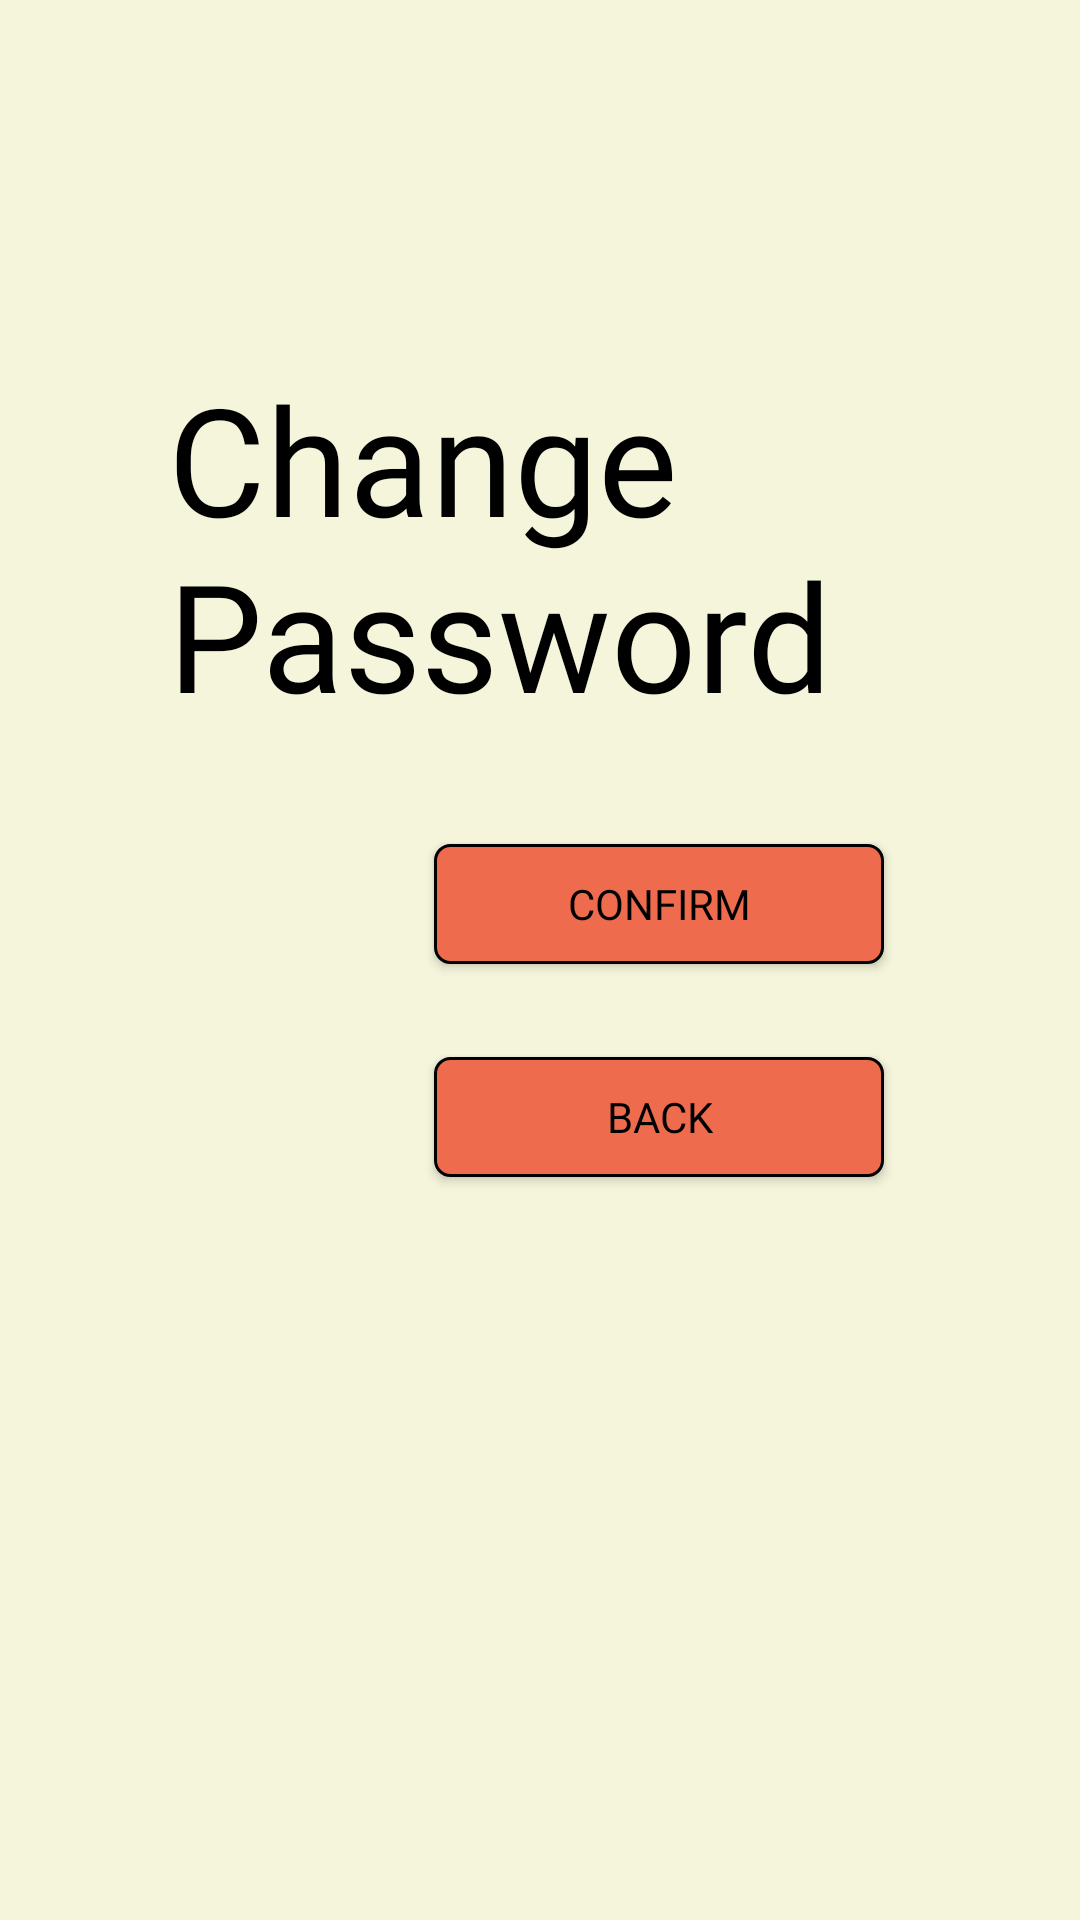

The Android layout XML behind this screen, and the referenced resources:
<!-- AndroidManifest.xml: application theme Theme.Habitfinal -->
<!-- res/layout/activity_edit_password.xml -->
<?xml version="1.0" encoding="utf-8"?>
<androidx.constraintlayout.widget.ConstraintLayout xmlns:android="http://schemas.android.com/apk/res/android"
    xmlns:app="http://schemas.android.com/apk/res-auto"
    xmlns:tools="http://schemas.android.com/tools"
    android:layout_width="match_parent"
    android:layout_height="match_parent"
    tools:context=".EditPassword"
    android:background="@color/softwhite1">

    <TextView
        android:id="@+id/textView3"
        android:layout_width="240dp"
        android:layout_height="wrap_content"
        android:fontFamily="@font/dolcevita"
        android:text="Change Password"
        android:textColor="@color/black"
        android:textSize="50sp"
        app:layout_constraintBottom_toBottomOf="parent"
        app:layout_constraintEnd_toEndOf="parent"
        app:layout_constraintHorizontal_bias="0.467"
        app:layout_constraintStart_toStartOf="parent"
        app:layout_constraintTop_toTopOf="parent"
        app:layout_constraintVertical_bias="0.232"
        tools:text="Change Password" />

    <EditText
        android:id="@+id/egchange"
        android:layout_width="250dp"
        android:layout_height="50dp"
        android:layout_marginTop="46dp"
        android:layout_marginBottom="456dp"
        android:background="@drawable/custom_input"
        android:drawableStart="@drawable/custom_lock_icon"
        android:drawablePadding="15dp"
        android:ems="10"
        android:fontFamily="@font/fjord_one"
        android:hint="New Password"
        android:inputType="text"
        android:paddingStart="12dp"
        android:paddingEnd="12dp"
        android:textColor="@color/softwhite1"
        android:textColorHint="@color/softwhite1"
        android:textSize="16dp"
        app:layout_constraintBottom_toBottomOf="parent"
        app:layout_constraintEnd_toEndOf="parent"
        app:layout_constraintHorizontal_bias="0.496"
        app:layout_constraintStart_toStartOf="parent"
        app:layout_constraintTop_toBottomOf="@+id/textView3" />

    <androidx.appcompat.widget.AppCompatButton
        android:id="@+id/epback"
        android:layout_width="150dp"
        android:layout_height="40dp"
        android:layout_marginTop="31dp"
        android:background="@drawable/custom_input_2"
        android:fontFamily="@font/fjord_one"
        android:text="back"
        android:textColor="@color/black"
        app:layout_constraintBottom_toBottomOf="parent"
        app:layout_constraintEnd_toEndOf="parent"
        app:layout_constraintHorizontal_bias="0.689"
        app:layout_constraintStart_toStartOf="parent"
        app:layout_constraintTop_toBottomOf="@+id/egconfirm"
        app:layout_constraintVertical_bias="0.0" />

    <androidx.appcompat.widget.AppCompatButton
        android:id="@+id/egconfirm"
        android:layout_width="150dp"
        android:layout_height="40dp"
        android:layout_marginTop="69dp"
        android:background="@drawable/custom_input_2"
        android:fontFamily="@font/fjord_one"
        android:text="confirm"
        android:textColor="@color/black"
        app:layout_constraintBottom_toBottomOf="parent"
        app:layout_constraintEnd_toEndOf="parent"
        app:layout_constraintHorizontal_bias="0.689"
        app:layout_constraintStart_toStartOf="parent"
        app:layout_constraintTop_toBottomOf="@+id/egchange"
        app:layout_constraintVertical_bias="0.0" />

</androidx.constraintlayout.widget.ConstraintLayout>
<!-- resources referenced by this layout -->
<resources>
  <color name="black">#FF000000</color>
  <color name="softwhite1">#F5F5DC</color>
  <!-- drawable custom_input (drawable) -->
  <?xml version="1.0" encoding="utf-8"?>
  <selector xmlns:android="http://schemas.android.com/apk/res/android">
  
      <item android:state_enabled="true" android:state_focused="true">
          <shape android:shape="rectangle">
              <solid android:color="#2E5984 "/>
                  <corners android:radius="5dp"/>
                      <stroke android:color="@color/softwhite2" android:width="1dp"/>
          </shape>
      </item>
  
      <item android:state_enabled="true" >
          <shape android:shape="rectangle">
              <solid android:color="#2E5984 "/>
                  <corners android:radius="5dp"/>
                      <stroke android:color="@color/black" android:width="1dp"/>
          </shape>
      </item>
  </selector>
  <!-- drawable custom_input_2 (drawable) -->
  <?xml version="1.0" encoding="utf-8"?>
  <selector xmlns:android="http://schemas.android.com/apk/res/android">
  
      <item android:state_enabled="true" android:state_focused="true">
          <shape android:shape="rectangle">
              <solid android:color="#ee6c4d"/>
              <corners android:radius="5dp"/>
              <stroke android:color="@color/black" android:width="1dp"/>
          </shape>
      </item>
  
      <item android:state_enabled="true" >
          <shape android:shape="rectangle">
              <solid android:color="#ee6c4d"/>
              <corners android:radius="5dp"/>
              <stroke android:color="@color/black" android:width="1dp"/>
          </shape>
      </item>
  </selector>
  <style name="Theme.Habitfinal" parent="Theme.MaterialComponents.DayNight.NoActionBar">
          
          <item name="colorPrimary">@color/softwhite2</item>
          <item name="colorPrimaryVariant">@color/softwhite1</item>
          <item name="colorOnPrimary">@color/white</item>
          <item name="colorPrimaryDark">@color/darker_white</item>
          
          <item name="colorSecondary">@color/teal_200</item>
          <item name="colorSecondaryVariant">@color/teal_700</item>
          <item name="colorOnSecondary">@color/black</item>
          
          <item name="android:statusBarColor" tools:targetApi="l">?attr/colorPrimaryDark</item>
          
      </style>
  <color name="softwhite2">#ddddc6</color>
  <color name="white">#FFFFFFFF</color>
  <color name="darker_white">#c4c4b0</color>
  <color name="teal_200">#FF03DAC5</color>
  <color name="teal_700">#FF018786</color>
</resources>
